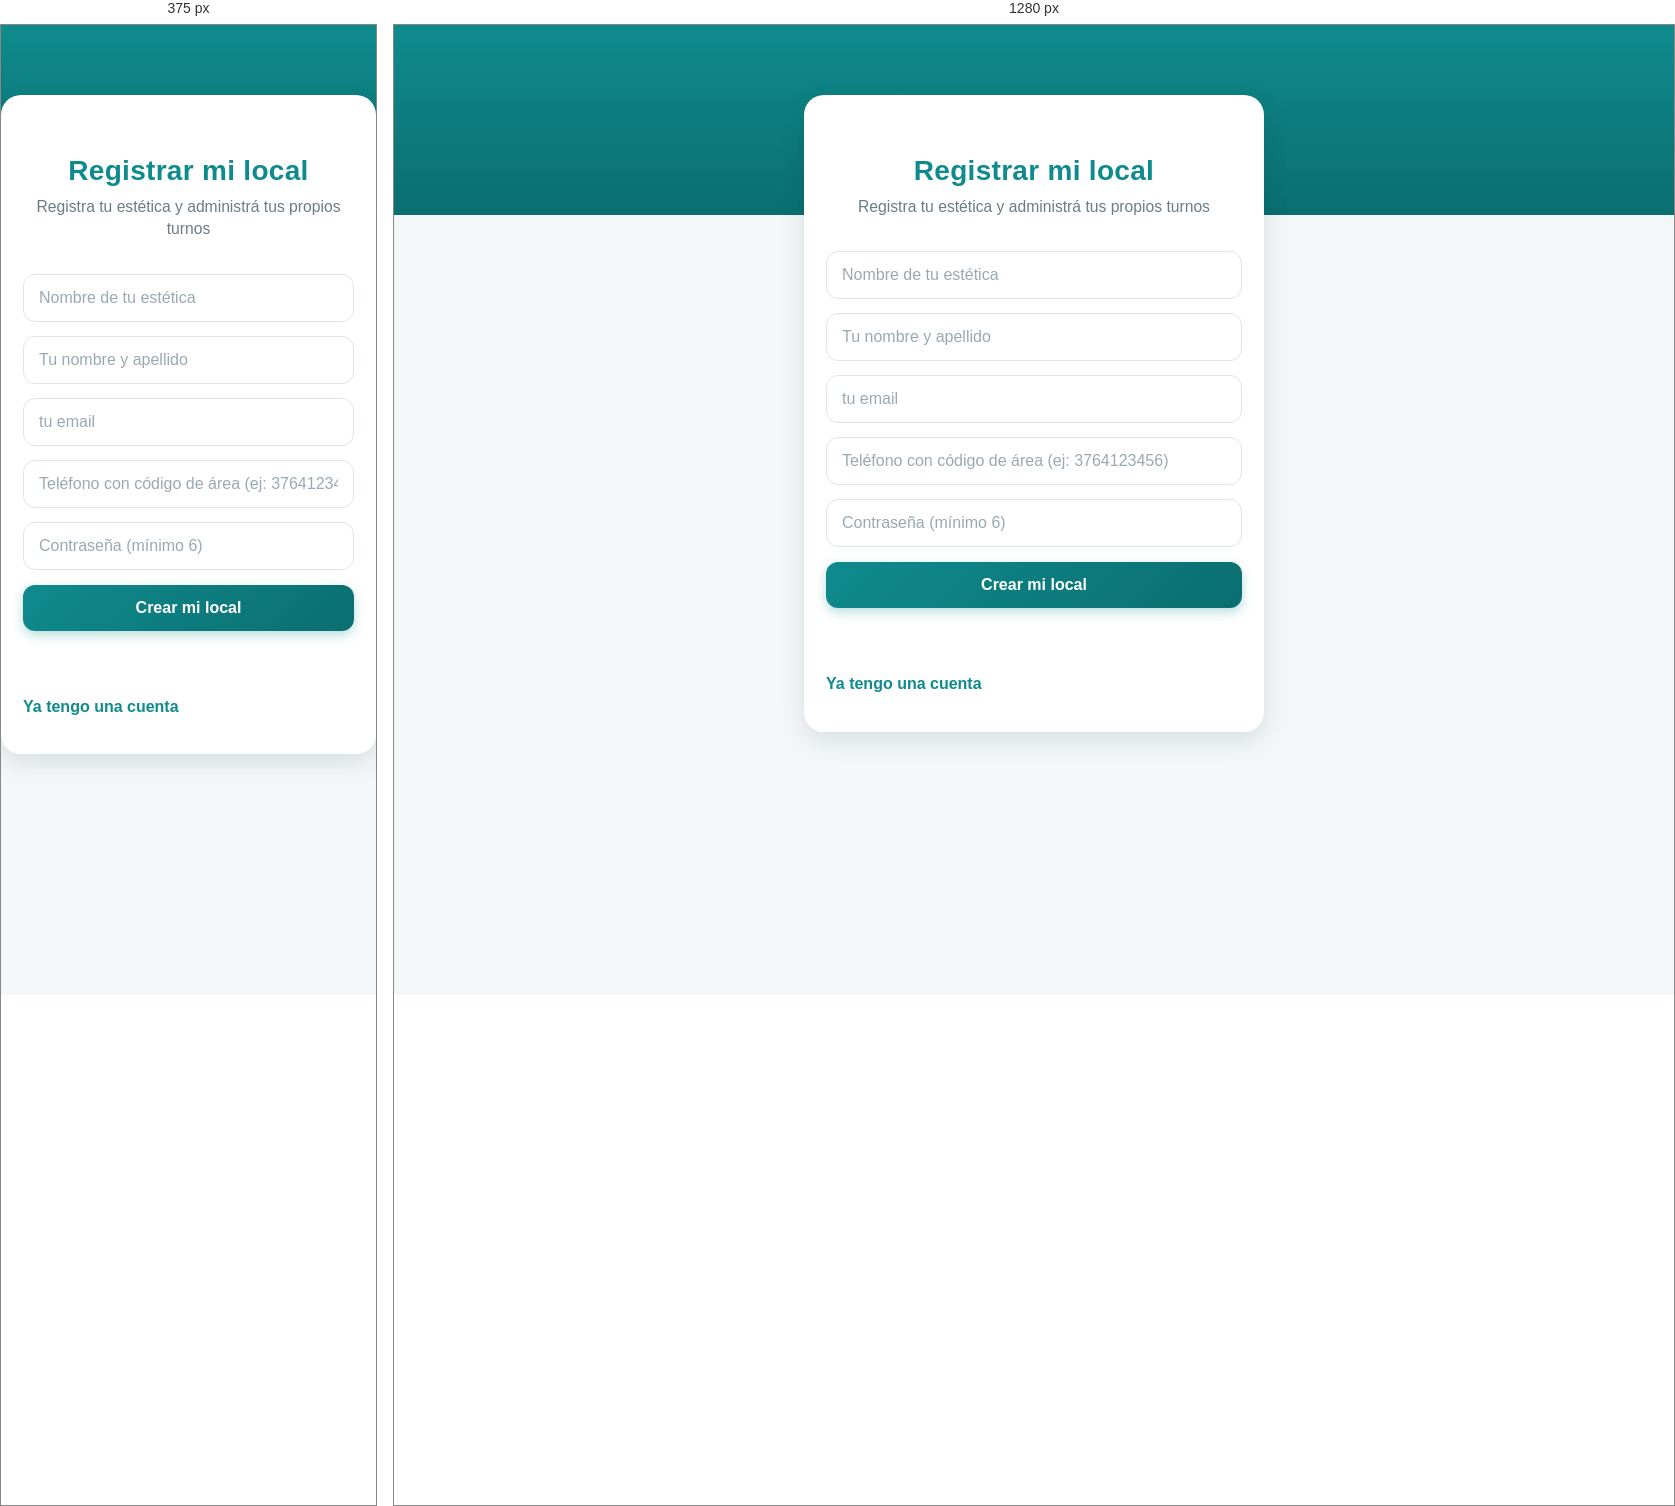
Rendered at 375 px and 1280 px, left to right.

<!-- file: registro_local.html -->
<!DOCTYPE html>
<html lang="es">
  <head>
    <meta charset="UTF-8">
    <meta name="viewport" content="width=device-width, initial-scale=1, viewport-fit=cover">
    <title>MiCita - Registrar mi local</title>
    <meta name="theme-color" content="#0b6e70">
    <link rel="stylesheet" href="estilos.css">
  </head>

  <body>
    <main class="caja login">
      <h1>Registrar mi local</h1>
      <p class="sub">Registra tu estética y administrá tus propios turnos</p>
      <input id="local" placeholder="Nombre de tu estética">
      <input id="nombre" placeholder="Tu nombre y apellido">
      <input id="email" type="email" placeholder="tu email">
      <input id="telefono" type="tel" placeholder="Teléfono con código de área (ej: 3764123456)">
      <input id="password" type="password" placeholder="Contraseña (mínimo 6)">
      <button id="btnLocal">Crear mi local</button>
      <p id="msg"></p>
      <a href="index.html">Ya tengo una cuenta</a>
    </main>

    <script src="config.js"></script>
    <script src="ui.js"></script>
    <script src="registro_local.js"></script>
    <script src="verpass.js"></script>
  </body>
</html>

/* @media block from estilos.css */
@media (min-width: 600px) {
  .login-pagina { justify-content: center; }
  .login-cabecera { flex: 0 0 auto; padding-bottom: 28px; }
  .login-hoja { margin-bottom: 40px; border-radius: 24px; box-shadow: var(--sombra-media); }
}